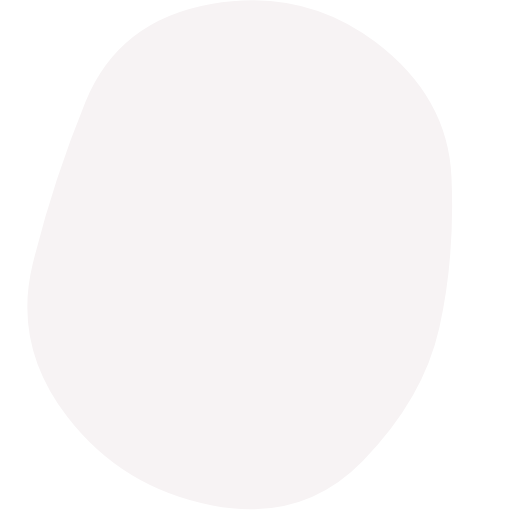
t = 0.00 s
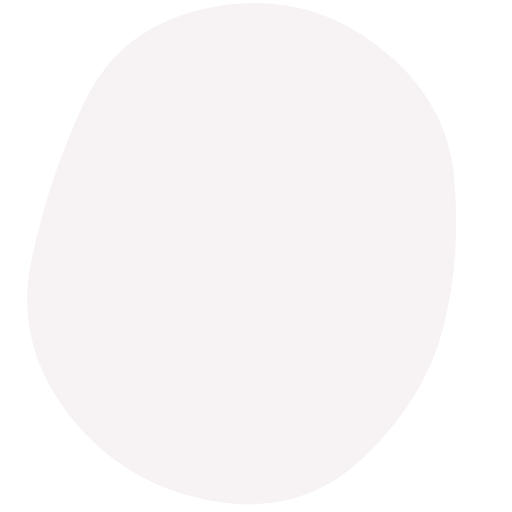
t = 1.25 s
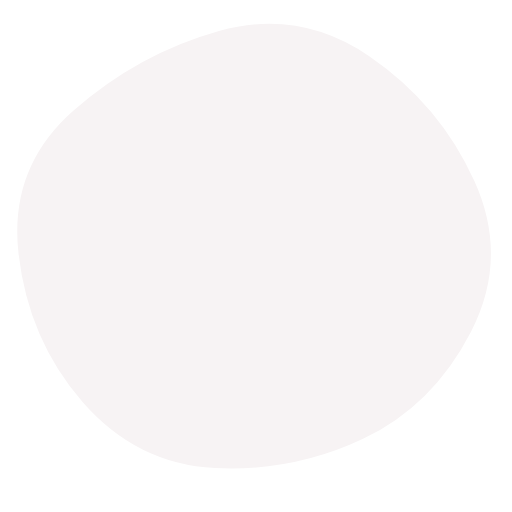
t = 3.75 s
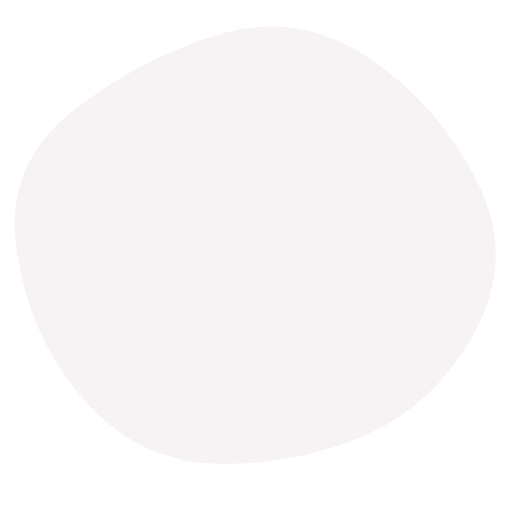
t = 5.00 s
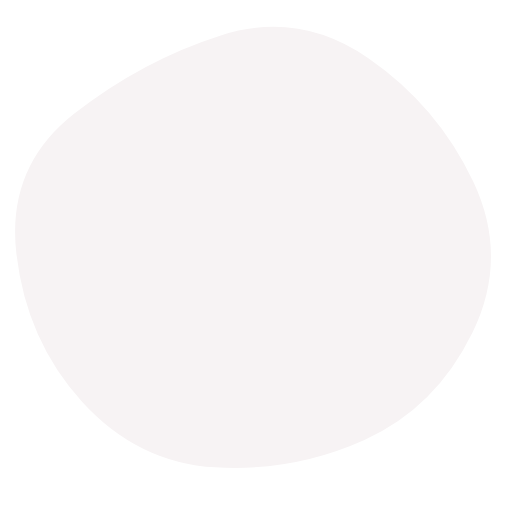
t = 6.25 s
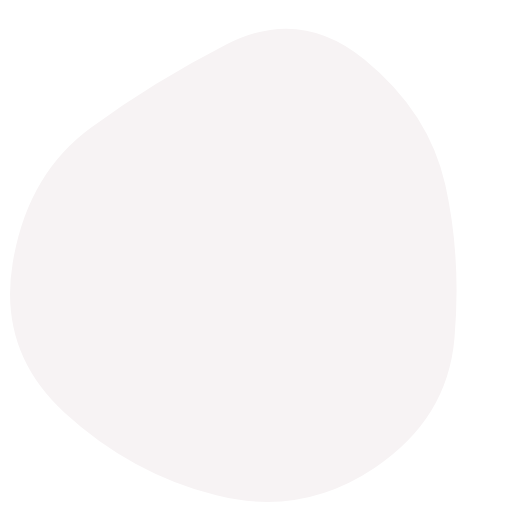
t = 8.75 s

The animated SVG that drew these frames (rendered in a browser with its animation timeline set to each time). Animation: 1 SMIL element (animate=1); frames cover the first 8.75 s, repeats indefinitely.

<svg viewBox="0 0 440 440" xmlns="http://www.w3.org/2000/svg" xmlns:xlink="http://www.w3.org/1999/xlink">
    <path fill="#F7F3F4" transform="translate(-20 -18.6)">
        <animate attributeName="d" dur="20s" repeatCount="indefinite" calcMode="spline"
            values="
            M397.5,300.5Q384,361,332,414.5Q280,468,202.5,453Q125,438,78,377Q31,316,48,246Q65,
            176,93.5,106Q122,36,201.5,22Q281,8,343,55Q405,102,408,171Q411,240,397.5,300.5Z;

            M428,304Q393,368,332,393.5Q271,419,205,417Q139,415,92.5,362.5Q46,310,34.5,235.5Q23,
            161,82,114.5Q141,68,209,48Q277,28,337,68.5Q397,109,430,174.5Q463,240,428,304Z;
            
            M408.5,310Q406,380,343,424Q280,468,206,447.5Q132,427,73.5,374.5Q15,322,30.5,245.5Q46,
            169,100,130Q154,91,216,57.5Q278,24,333,70Q388,116,399.5,178Q411,240,408.5,310Z;

            M409.5,301Q385,362,331,406Q277,450,200,446.5Q123,443,77.5,379.5Q32,316,43.5,244.5Q55,
            173,99,122.5Q143,72,208.5,59.5Q274,47,333,79.5Q392,112,413,176Q434,240,409.5,301Z;

            M397.5,300.5Q384,361,332,414.5Q280,468,202.5,453Q125,438,78,377Q31,316,48,246Q65,
            176,93.5,106Q122,36,201.5,22Q281,8,343,55Q405,102,408,171Q411,240,397.5,300.5Z
            "

            keySplines="
            0.5 0 0.5 1; 
            0.5 0 0.5 1;
            0.5 0 0.5 1; 
            0.5 0 0.5 1"
            keyTimes="0;0.25;0.5;0.75;1"
        >

        </animate>
    </path>
</svg>
